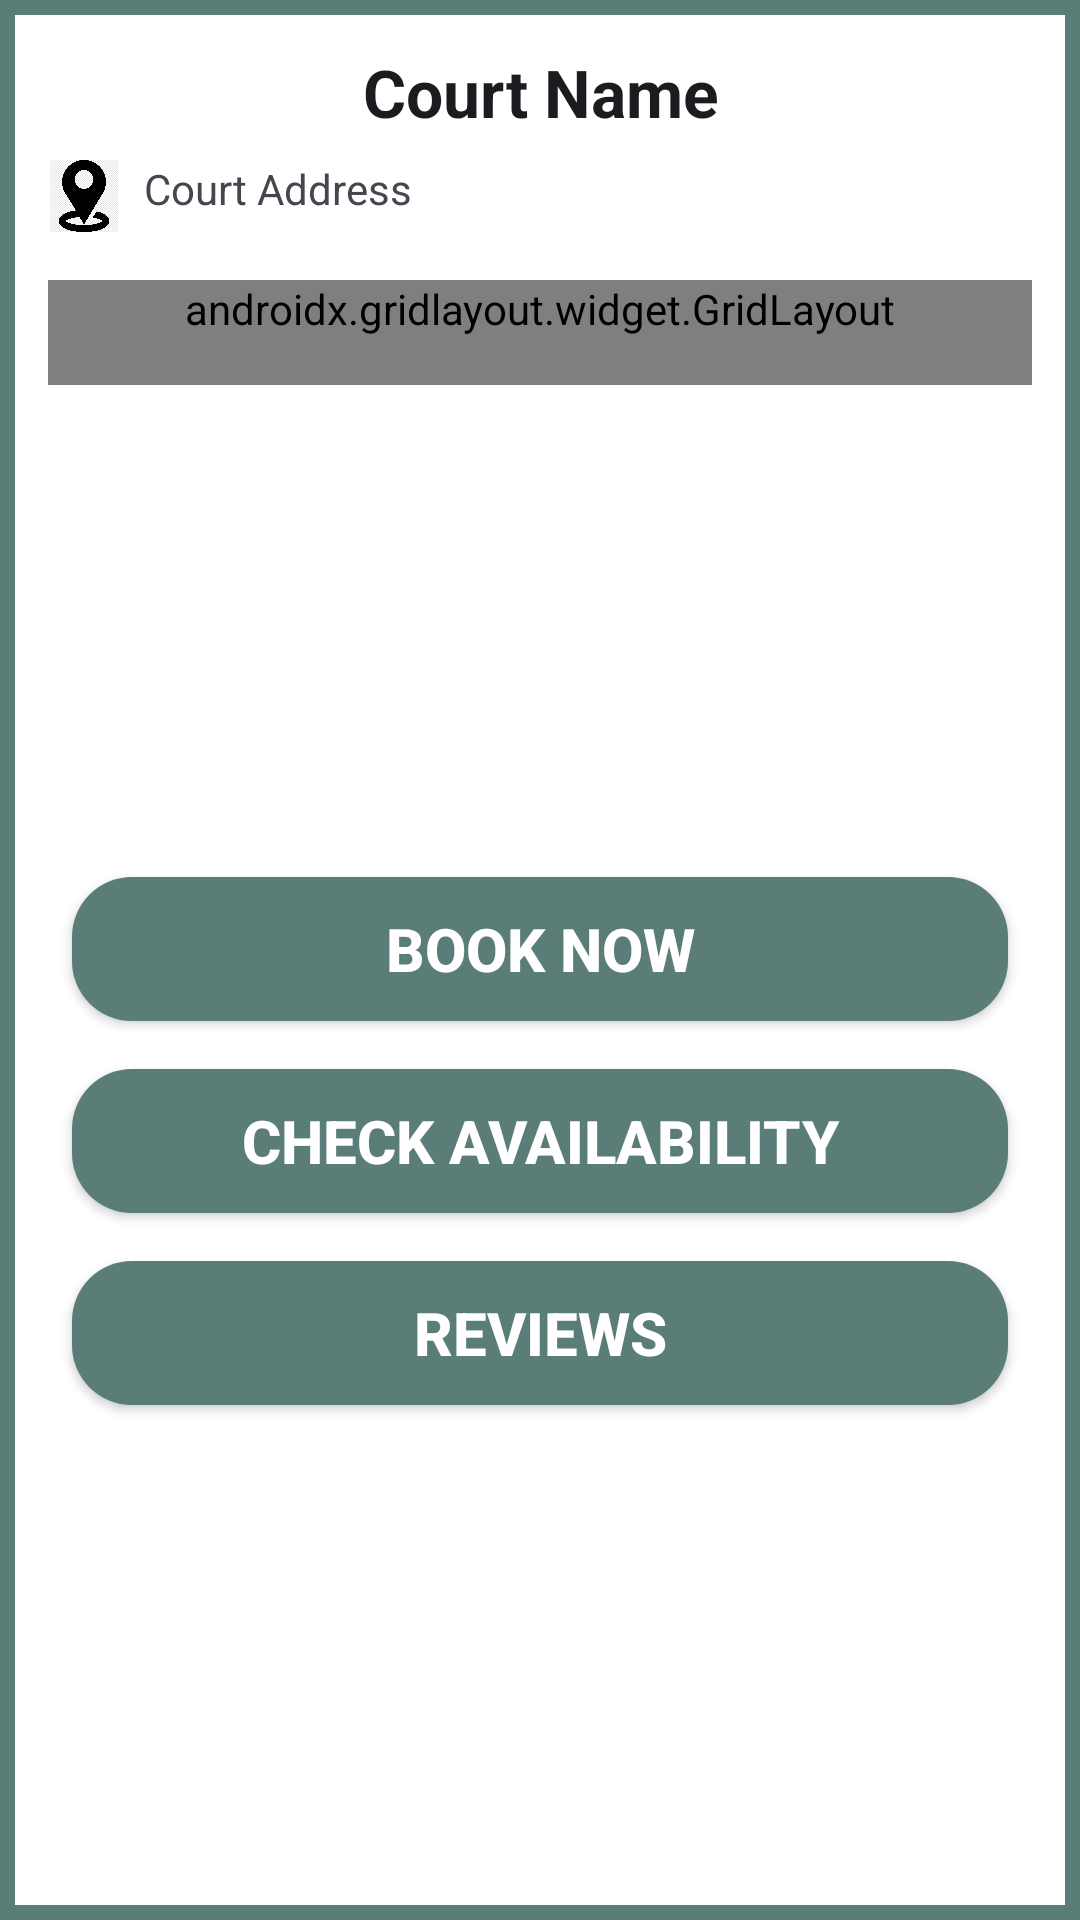

Layout XML and referenced resources for this Android screen:
<!-- AndroidManifest.xml: application theme Theme.PublicTennisCourtAvailabilityTracker -->
<!-- res/layout/dialog_court_details.xml -->
<?xml version="1.0" encoding="utf-8"?>
<androidx.constraintlayout.widget.ConstraintLayout xmlns:android="http://schemas.android.com/apk/res/android"
    xmlns:app="http://schemas.android.com/apk/res-auto"
    android:id="@+id/comment"
    android:layout_width="match_parent"
    android:layout_height="wrap_content"
    android:layout_gravity="center"
    android:background="@drawable/dialog_background"
    android:padding="16dp">

    <TextView
        android:id="@+id/textView3"
        android:layout_width="match_parent"
        android:layout_height="2dp"
        android:layout_marginTop="24dp"
        android:background="#5b7d78"
        android:textColor="#ffffff"
        app:layout_constraintEnd_toEndOf="parent"
        app:layout_constraintHorizontal_bias="0.0"
        app:layout_constraintStart_toStartOf="parent"
        app:layout_constraintBottom_toBottomOf="@id/card_grid"
        />

    
    <TextView
        android:id="@+id/court_name"
        android:layout_width="0dp"
        android:layout_height="wrap_content"
        android:gravity="center"
        android:paddingBottom="8dp"
        android:text="Court Name"
        android:textAppearance="?android:attr/textAppearanceLarge"
        android:textStyle="bold"
        app:layout_constraintEnd_toEndOf="parent"
        app:layout_constraintStart_toStartOf="parent"
        app:layout_constraintTop_toTopOf="parent" />

    
    <LinearLayout
        android:id="@+id/location_layout"
        android:layout_width="0dp"
        android:layout_height="wrap_content"
        android:orientation="horizontal"
        android:paddingBottom="16dp"
        app:layout_constraintEnd_toEndOf="parent"
        app:layout_constraintStart_toStartOf="parent"
        app:layout_constraintTop_toBottomOf="@id/court_name">

        <ImageView
            android:layout_width="24dp"
            android:layout_height="24dp"
            android:contentDescription="Location Icon"
            android:src="@drawable/ic_location" />

        <TextView
            android:id="@+id/court_address"
            android:layout_width="wrap_content"
            android:layout_height="wrap_content"
            android:gravity="center_vertical"
            android:paddingStart="8dp"
            android:text="Court Address" />

    </LinearLayout>

    
    <androidx.gridlayout.widget.GridLayout
        android:id="@+id/card_grid"
        android:layout_width="0dp"
        android:layout_height="wrap_content"
        android:paddingBottom="16dp"
        app:columnCount="2"
        app:layout_constraintEnd_toEndOf="parent"
        app:layout_constraintStart_toStartOf="parent"
        app:layout_constraintTop_toBottomOf="@id/location_layout"
        app:rowCount="2">

        

        <androidx.cardview.widget.CardView
            android:layout_width="0dp"
            android:layout_height="wrap_content"
            android:layout_margin="8dp"
            app:cardCornerRadius="8dp"
            app:cardElevation="4dp"
            app:layout_columnWeight="1"
            app:layout_rowWeight="1">

            <LinearLayout
                android:layout_width="match_parent"
                android:layout_height="match_parent"
                android:gravity="center"
                android:orientation="vertical">

                <TextView
                    android:layout_width="wrap_content"
                    android:layout_height="wrap_content"
                    android:layout_marginBottom="8dp"
                    android:text="Number of Courts:" />

                <TextView
                    android:id="@id/number_of_courts"
                    android:layout_width="wrap_content"
                    android:layout_height="wrap_content"
                    android:text="Detail 1" />
            </LinearLayout>
        </androidx.cardview.widget.CardView>

        
        <androidx.cardview.widget.CardView
            android:layout_width="0dp"
            android:layout_height="wrap_content"
            android:layout_margin="8dp"
            app:cardCornerRadius="8dp"
            app:cardElevation="4dp"
            app:layout_columnWeight="1"
            app:layout_rowWeight="1">

            <LinearLayout
                android:layout_width="match_parent"
                android:layout_height="match_parent"
                android:gravity="center"
                android:orientation="vertical">

                <TextView
                    android:layout_width="wrap_content"
                    android:layout_height="wrap_content"
                    android:layout_marginBottom="8dp"
                    android:text="Timing:" />

                <TextView
                    android:id="@id/timing"
                    android:layout_width="wrap_content"
                    android:layout_height="wrap_content"
                    android:text="Detail 2" />
            </LinearLayout>
        </androidx.cardview.widget.CardView>

        
        <androidx.cardview.widget.CardView
            android:layout_width="0dp"
            android:layout_height="wrap_content"
            android:layout_margin="8dp"
            app:cardCornerRadius="8dp"
            app:cardElevation="4dp"
            app:layout_columnWeight="1"
            app:layout_rowWeight="1">

            <LinearLayout
                android:layout_width="match_parent"
                android:layout_height="match_parent"
                android:gravity="center"
                android:orientation="vertical">

                <TextView
                    android:layout_width="wrap_content"
                    android:layout_height="wrap_content"
                    android:layout_marginBottom="8dp"
                    android:text="Parking Spots:" />

                <TextView
                    android:id="@id/parking_spots"
                    android:layout_width="wrap_content"
                    android:layout_height="wrap_content"
                    android:text="Detail 3" />
            </LinearLayout>
        </androidx.cardview.widget.CardView>

        
        <androidx.cardview.widget.CardView
            android:layout_width="0dp"
            android:layout_height="wrap_content"
            android:layout_margin="8dp"
            app:cardCornerRadius="8dp"
            app:cardElevation="4dp"
            app:layout_columnWeight="1"
            app:layout_rowWeight="1">

            <LinearLayout
                android:layout_width="match_parent"
                android:layout_height="match_parent"
                android:gravity="center"
                android:orientation="vertical">

                <TextView
                    android:layout_width="wrap_content"
                    android:layout_height="wrap_content"
                    android:layout_marginBottom="8dp"
                    android:text="Washrooms:" />

                <TextView
                    android:id="@id/washroom_available"
                    android:layout_width="wrap_content"
                    android:layout_height="wrap_content"
                    android:text="Detail 4" />
            </LinearLayout>
        </androidx.cardview.widget.CardView>
    </androidx.gridlayout.widget.GridLayout>

    
    <LinearLayout
        android:id="@+id/button_layout"
        android:layout_width="0dp"
        android:layout_height="wrap_content"
        android:layout_marginTop="16dp"
        android:layout_marginBottom="8dp"
        android:gravity="center"
        android:orientation="vertical"
        app:layout_constraintTop_toBottomOf="@id/textView3"
        app:layout_constraintBottom_toBottomOf="parent"
        app:layout_constraintEnd_toEndOf="parent"
        app:layout_constraintStart_toStartOf="parent">

        
        <androidx.appcompat.widget.AppCompatButton
            android:id="@+id/book_now_button"
            android:layout_width="match_parent"
            android:layout_height="wrap_content"
            android:layout_margin="8dp"
            android:layout_weight="1"
            android:text="Book Now"
            style="@style/button"/>

        

        <androidx.appcompat.widget.AppCompatButton
            android:id="@+id/check_availability_button"
            android:layout_width="match_parent"
            android:layout_height="wrap_content"
            android:layout_margin="8dp"
            android:layout_weight="1"
            android:text="Check Availability"
            style="@style/button"/>

        
        <androidx.appcompat.widget.AppCompatButton
            android:id="@+id/commentsButton"
            android:layout_width="match_parent"
            android:layout_height="wrap_content"
            android:layout_margin="8dp"
            android:layout_weight="1"
            android:text="@string/comments"
            style="@style/button"/>
    </LinearLayout>

</androidx.constraintlayout.widget.ConstraintLayout>
<!-- resources referenced by this layout -->
<resources>
  <!-- drawable dialog_background (drawable) -->
  <?xml version="1.0" encoding="utf-8"?>
  <selector xmlns:android="http://schemas.android.com/apk/res/android">
      <item>
          <shape android:shape="rectangle">
              <solid android:color="#ffffff"></solid>
              <stroke android:width="5dp"></stroke>
              <stroke android:color="#5b7d78"></stroke>
  
          </shape>
      </item>
  </selector>
  <!-- drawable ic_location: png bitmap (drawable, 10179 bytes) -->
  <string name="comments">Reviews</string>
  <style name="button">
          <item name="android:textColor">#ffffff</item>
          <item name="android:textSize">20sp</item>
          <item name="android:textStyle">bold</item>
          <item name="android:background">@drawable/startgame_button</item>
          <item name="android:layout_margin">8dp</item>
          <item name="android:padding">8dp</item>
      </style>
  <style name="Theme.PublicTennisCourtAvailabilityTracker" parent="Base.Theme.PublicTennisCourtAvailabilityTracker" />
  <!-- drawable startgame_button (drawable) -->
  <?xml version="1.0" encoding="utf-8"?>
  <selector xmlns:android="http://schemas.android.com/apk/res/android">
  <item>
      <shape android:shape="rectangle">
          <solid android:color="#5b7d78"></solid>
          <corners android:radius="20dp"></corners>
      </shape>
  </item>
  </selector>
  <style name="Base.Theme.PublicTennisCourtAvailabilityTracker" parent="Theme.Material3.DayNight.NoActionBar">
          
          
      </style>
</resources>
